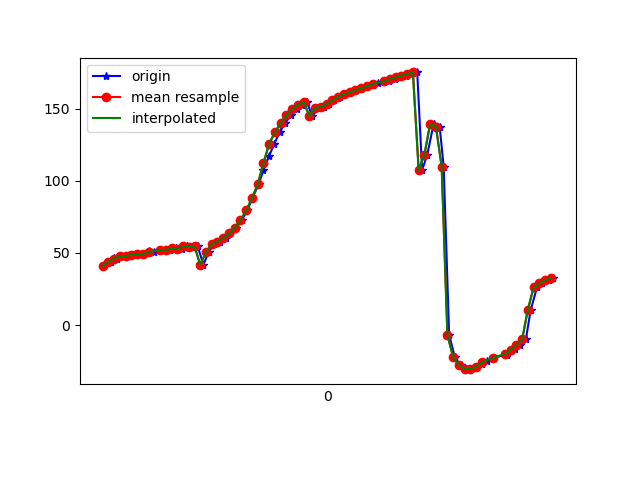

Source data for this figure (header and first rows):
1618803994183, 1499678015395621, 41.19652, 72.78172, -119.65213
1618803994210, 1499678034626391, 43.96, 72.21, -123.9
1618803994221, 1499678053857161, 46.29, 72.17, -127.1
1618803994230, 1499678073087931, 45.84, 71.89, -126.5
1618803994245, 1499678092318701, 47.94, 72.02, -129.3
1618803994267, 1499678111549471, 47.82, 71.51, -129.4
1618803994284, 1499678130780241, 48.8, 71.93, -130.5
1618803994304, 1499678150011011, 49.4, 71.26, -132.1
1618803994323, 1499678169241781, 49.22, 71.69, -131.4
1618803994340, 1499678188472551, 51.06, 71.09, -134.6
1618803994358, 1499678207703321, 50.33, 71.28, -133.3
1618803994380, 1499678226934091, 52.16, 71.27, -136.2
1618803994396, 1499678246164861, 51.77, 70.84, -136.3
1618803994416, 1499678265395631, 52.13, 71.32, -136.5
1618803994435, 1499678284626401, 53.37, 70.62, -139.1
1618803994455, 1499678303857171, 52.62, 70.85, -137.8
1618803994473, 1499678323087941, 54.55, 70.71, -140.7
1618803994492, 1499678342318711, 54.17, 70.38, -140.6
1618803994511, 1499678361549481, 54.72, 70.97, -140.6
1618803994531, 1499678380780251, 41.7, 72.66, -124.5
1618803994549, 1499678400011021, 50.81, 71.45, -138.1
1618803994568, 1499678419241791, 55.96, 70.61, -145.6
1618803994590, 1499678438472561, 57.93, 70.69, -147.7
1618803994608, 1499678457703331, 60.44, 70.94, -150.2
1618803994625, 1499678476934101, 63.55, 71.62, -153.4
1618803994646, 1499678496164871, 67.52, 72.61, -157.3
1618803994664, 1499678515395641, 72.84, 73.54, -162.7
1618803994684, 1499678534626411, 79.55, 74.19, -169.5
1618803994701, 1499678553857181, 87.99, 74.45, -178
1618803994723, 1499678573087951, 97.62, 74.19, 172.2
1618803994740, 1499678592318721, 107.6, 73.35, 161.9
1618803994759, 1499678611549491, 117.2, 72.04, 151.9
1618803994778, 1499678630780261, 126, 70.26, 142.6
1618803994796, 1499678650011031, 133.7, 68, 134.4
1618803994816, 1499678669241801, 140.2, 65.29, 127.3
1618803994835, 1499678688472571, 145.7, 62.2, 121.3
1618803994855, 1499678707703341, 149.9, 58.74, 116.3
1618803994873, 1499678726934111, 153, 54.99, 112.5
1618803994891, 1499678746164881, 154.8, 51.12, 109.9
1618803994910, 1499678765395651, 144.9, 50.11, 113.5
1618803994930, 1499678784626421, 150.6, 43.69, 107.4
1618803994949, 1499678803857191, 151.5, 40.64, 106.2
1618803994968, 1499678823087961, 153.5, 38.34, 104.4
1618803994986, 1499678842318731, 156, 36.84, 102.3
1618803995007, 1499678861549501, 158.4, 36.05, 100.6
1618803995024, 1499678880780271, 160.2, 35.84, 99.46
1618803995044, 1499678900011041, 161.6, 36.17, 98.62
1618803995063, 1499678919241811, 162.9, 37.09, 97.8
1618803995082, 1499678938472581, 164.3, 38.64, 96.97
1618803995101, 1499678957703351, 165.7, 40.75, 96.25
1618803995122, 1499678976934121, 166.8, 43.35, 95.74
1618803995138, 1499678996164891, 167.8, 46.35, 95.48
1618803995161, 1499679015395661, 168.6, 49.67, 95.42
1618803995177, 1499679034626431, 169.6, 53.25, 95.38
1618803995196, 1499679053857201, 170.7, 56.96, 95.3
1618803995216, 1499679073087971, 171.9, 60.79, 95.13
1618803995235, 1499679092318741, 173.1, 64.68, 94.98
1618803995254, 1499679111549511, 174.2, 68.58, 94.94
1618803995275, 1499679130780281, 175.3, 72.46, 94.84
1618803995292, 1499679150011051, 107.5, 70.36, 118.5
1618803995310, 1499679169241821, 118.3, 77.41, 112.7
... 23 more rows
